Run: headless pygame with SDL's dummy video driver; simulated clock (each Clock.tick advances the game by its frame time, no real sleeping); random seed 0; keys injected as events and as key.get_pressed() state; no mouse input.
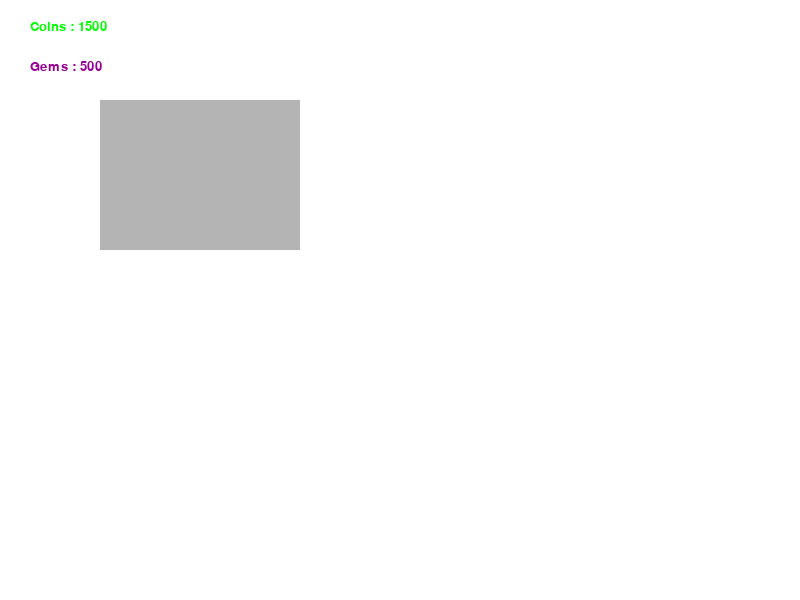
Frame 1 of 4 · flips 1–60 · no input
Frame 2 of 4 · flips 61–180 · tapped SPACE, RETURN · held RIGHT (→), D · screen unchanged from frame 1, image omitted
Frame 3 of 4 · flips 181–300 · held DOWN (↓), S · screen unchanged from frame 2, image omitted
Frame 4 of 4 · flips 301–420 · held LEFT (←), A, UP (↑), W · screen unchanged from frame 3, image omitted

The pygame program that drew these frames:

import pygame
import sys

WIDTH, HEIGHT = 800, 600
FPS = 60
WHITE = (255, 255, 255)

pygame.init()

screen = pygame.display.set_mode((WIDTH, HEIGHT))
pygame.display.set_caption("Weapon Market")
clock = pygame.time.Clock()

font = pygame.font.SysFont("arial", 20)

player_coins = 1500
player_gems = 500

market_item = {
    "name": "Golden Sword", "price": 1000, "currency": "coins"
}

running = True
while running:
    clock.tick(FPS)
    screen.fill(WHITE)

    coins_text = font.render(f"Coins : {player_coins}", True, (0, 255, 0))
    gems_text = font.render(f"Gems : {player_gems}", True, (150, 0, 150))
    screen.blit(coins_text, (30, 20))
    screen.blit(gems_text, (30, 60))

    item_x = 100
    item_y = 100
    item_box = pygame.Rect(item_x, item_y, 200, 150)
    pygame.draw.rect(screen, (180, 180, 180), item_box)

   

    for event in pygame.event.get(): 
        if event.type == pygame.QUIT:
            running = False

    pygame.display.update()

pygame.quit()
sys.exit
